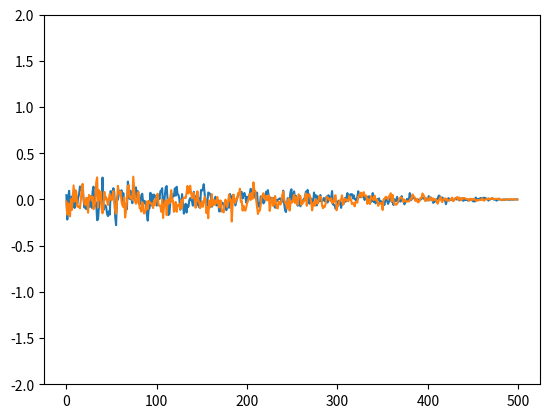

Write Python code to recreate this figure.
import numpy as np

def freeze_params(model, params=None, verbose=True):
    for name, child in model.named_children():
        for param in child.parameters():
            if params is None or param in params:
                param.requires_grad = False
            freeze_params(child)


def conv2d_size_out(size, kernels_size, strides, paddings, dilations):
    for kernel_size, stride, padding, dilation in zip(kernels_size, strides, paddings, dilations):
        size = (size + 2*padding - dilation*(kernel_size - 1) - 1)//stride + 1
    return size

class OUNoise(object):

    def __init__(self, 
                 action_space,
                 mu=0.0,
                 theta=0.6,
                 max_sigma=0.4,
                 min_sigma=0,
                 decay_period=250):

        self.mu = mu
        self.theta = theta
        self.sigma = max_sigma
        self.max_sigma = max_sigma
        self.min_sigma = min_sigma
        self.decay_period = decay_period
        #self.action_dim = action_space.shape[0]
        self.action_dim = action_space
        self.reset()

    def reset(self):
        self.state = np.ones(self.action_dim)*self.mu

    def evolve_state(self):
        x = self.state
        dx = self.theta * (self.mu - x) + self.sigma*np.random.randn(self.action_dim)
        self.state = x + dx
        return self.state
    
    def update_sigma(self, t):
        self.sigma = self.max_sigma - (self.max_sigma - self.min_sigma)*min(1.0, t/self.decay_period)

    def get_action(self, action, t=0):
        ou_state = self.evolve_state()
        self.update_sigma(t)
        return  action+ou_state

if __name__ == "__main__":
    
    import matplotlib.pyplot as plt
    
    action_space = 2 
    mu = 0.0
    theta = 0.6
    max_sigma = 0.1
    min_sigma = 0.0
    decay_period = 500
    noise = OUNoise(action_space, mu=mu, theta=theta, max_sigma=max_sigma, min_sigma=min_sigma,
                    decay_period=decay_period)
    
    a = []
    for i in range(500):
        ou_state = noise.evolve_state()
        noise.update_sigma(i)
        a.append(ou_state)
        
    plt.plot(a)
    plt.ylim([-2, 2])